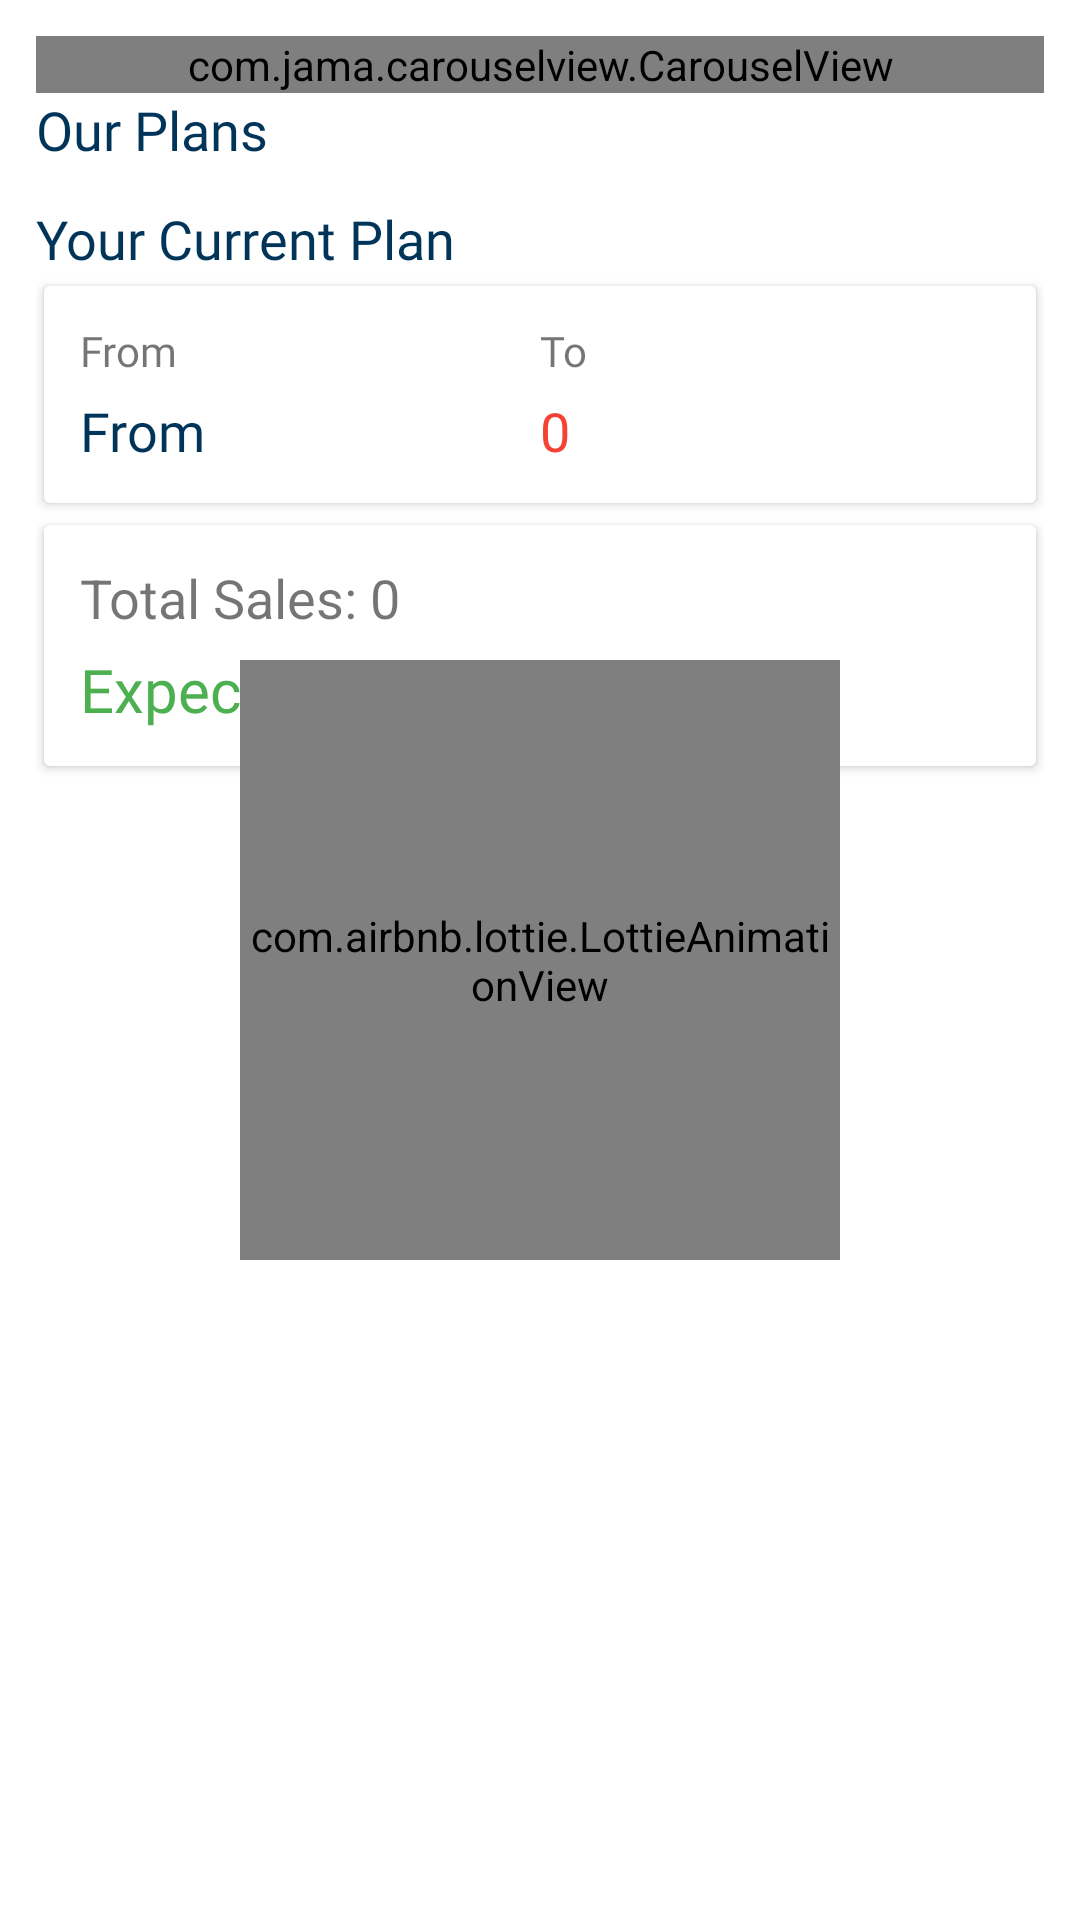

Android layout source for this screen:
<!-- AndroidManifest.xml: application theme Theme.ApnaMZPPartner -->
<!-- res/layout/fragment_subscription.xml -->
<?xml version="1.0" encoding="utf-8"?>
<ScrollView xmlns:android="http://schemas.android.com/apk/res/android"
    xmlns:tools="http://schemas.android.com/tools"
    android:layout_width="match_parent"
    android:layout_height="match_parent"
    xmlns:app="http://schemas.android.com/apk/res-auto"
    android:fillViewport="true"
    tools:context=".ui.subscription.SubscriptionFragment">

    <RelativeLayout
        android:layout_width="match_parent"
        android:layout_height="wrap_content" >

        <LinearLayout
            android:padding="12dp"
            android:layout_width="match_parent"
            android:layout_height="wrap_content"
            android:orientation="vertical" >

            <com.jama.carouselview.CarouselView
                android:id="@+id/banner_carousel"
                android:layout_width="match_parent"
                android:layout_height="wrap_content"
                app:indicatorSelectedColor="@color/secondaryColor"
                app:resource="@layout/image_carousel_item"
                app:setAutoPlay="true"
                app:setAutoPlayDelay="5000"
                app:spacing="0" />


            <TextView
                android:textColor="@color/primaryColor"
                android:fontFamily="@font/roboto_bold"
                android:textSize="18sp"
                android:text="Our Plans"
                android:layout_width="wrap_content"
                android:layout_height="wrap_content" />

            <LinearLayout
                android:id="@+id/plans"
                android:layout_width="match_parent"
                android:layout_height="wrap_content"
                android:orientation="vertical" >

            </LinearLayout>

            <LinearLayout
                android:id="@+id/curr_plans_container"
                android:layout_width="match_parent"
                android:layout_height="wrap_content"
                android:orientation="vertical" >

                <TextView
                    android:layout_marginTop="12dp"
                    android:textColor="@color/primaryColor"
                    android:fontFamily="@font/roboto_bold"
                    android:textSize="18sp"
                    android:text="Your Current Plan"
                    android:layout_width="wrap_content"
                    android:layout_height="wrap_content" />

                <androidx.cardview.widget.CardView
                    android:layout_width="match_parent"
                    android:layout_height="wrap_content"
                    app:cardUseCompatPadding="true" >

                    <LinearLayout
                        android:padding="12dp"
                        android:layout_width="match_parent"
                        android:layout_height="wrap_content"
                        android:orientation="vertical" >

                        <LinearLayout
                            android:weightSum="2"
                            android:layout_width="match_parent"
                            android:layout_height="wrap_content"
                            android:orientation="horizontal" >

                            <LinearLayout
                                android:layout_weight="1"
                                android:layout_width="0dp"
                                android:layout_height="wrap_content"
                                android:orientation="vertical" >

                                <TextView
                                    android:fontFamily="@font/roboto_medium"
                                    android:text="From"
                                    android:layout_width="wrap_content"
                                    android:layout_height="wrap_content" />

                                <TextView
                                    android:layout_marginTop="5dp"
                                    android:textColor="@color/primaryColor"
                                    android:textSize="18sp"
                                    android:id="@+id/from_date"
                                    android:fontFamily="@font/roboto_medium"
                                    android:text="From"
                                    android:layout_width="wrap_content"
                                    android:layout_height="wrap_content" />

                            </LinearLayout>

                            <LinearLayout
                                android:layout_weight="1"
                                android:layout_width="0dp"
                                android:layout_height="wrap_content"
                                android:orientation="vertical" >

                                <TextView
                                    android:fontFamily="@font/roboto_medium"
                                    android:text="To"
                                    android:layout_width="wrap_content"
                                    android:layout_height="wrap_content" />

                                <TextView
                                    android:layout_marginTop="5dp"
                                    android:textColor="@color/failure"
                                    android:textSize="18sp"
                                    android:id="@+id/end_date"
                                    android:fontFamily="@font/roboto_medium"
                                    android:text="0"
                                    android:layout_width="wrap_content"
                                    android:layout_height="wrap_content" />

                            </LinearLayout>


                        </LinearLayout>


                    </LinearLayout>

                </androidx.cardview.widget.CardView>

                <androidx.cardview.widget.CardView
                    android:layout_width="match_parent"
                    android:layout_height="wrap_content"
                    app:cardUseCompatPadding="true" >

                    <LinearLayout
                        android:padding="12dp"
                        android:layout_width="match_parent"
                        android:layout_height="wrap_content"
                        android:orientation="vertical" >


                        <TextView
                            android:id="@+id/total_earnings"
                            android:textSize="18sp"
                            android:text="Total Sales: 0"
                            android:layout_width="wrap_content"
                            android:layout_height="wrap_content" />


                        <TextView
                            android:id="@+id/expected_pay"
                            android:textColor="@color/success"
                            android:fontFamily="@font/roboto_bold"
                            android:textSize="20sp"
                            android:layout_marginTop="5dp"
                            android:text="Expected Pay: 0"
                            android:layout_width="wrap_content"
                            android:layout_height="wrap_content" />


                    </LinearLayout>

                </androidx.cardview.widget.CardView>

            </LinearLayout>

            <TextView
                android:gravity="center"
                android:visibility="gone"
                android:id="@+id/no_subscription_text"
                android:fontFamily="@font/roboto_bold"
                android:textColor="@color/primaryColor"
                android:layout_marginTop="12dp"
                android:layout_gravity="center"
                android:textSize="22sp"
                android:text="You Don't Have Any Active Subscription"
                android:layout_width="wrap_content"
                android:layout_height="wrap_content" />


            <com.google.android.material.button.MaterialButton
                android:visibility="gone"
                android:id="@+id/pay_button"
                android:text="Pay Now !!"
                android:layout_marginTop="12dp"
                android:layout_width="match_parent"
                android:layout_height="wrap_content" />

            <View
                android:layout_width="match_parent"
                android:layout_height="100dp" />

        </LinearLayout>

        <com.airbnb.lottie.LottieAnimationView
            android:id="@+id/loading"
            app:lottie_autoPlay="true"
            app:lottie_loop="true"
            app:lottie_rawRes="@raw/subscription_loading"
            android:layout_centerInParent="true"
            android:layout_width="200dp"
            android:layout_height="200dp" />

    </RelativeLayout>

</ScrollView>
<!-- res/layout/image_carousel_item.xml (included above) -->
<?xml version="1.0" encoding="utf-8"?>
<LinearLayout xmlns:android="http://schemas.android.com/apk/res/android"
    android:orientation="vertical"
    android:layout_width="match_parent"
    android:layout_height="wrap_content">

    <ImageView
        android:id="@+id/imageView"
        android:layout_width="match_parent"
        android:scaleType="fitCenter"
        android:layout_height="200dp"/>

</LinearLayout>
<!-- resources referenced by this layout -->
<resources>
  <color name="failure">#F44336</color>
  <color name="primaryColor">#003559</color>
  <color name="secondaryColor">#AECBDF</color>
  <color name="success">#4CAF50</color>
  <style name="Theme.ApnaMZPPartner" parent="Theme.MaterialComponents.DayNight.DarkActionBar">
          
          <item name="colorPrimary">@color/primaryColor</item>
          <item name="colorPrimaryVariant">@color/primaryColor</item>
          <item name="colorOnPrimary">@color/white</item>
          
          <item name="colorSecondary">@color/secondaryColor</item>
          <item name="colorSecondaryVariant">@color/secondaryColor</item>
          <item name="colorOnSecondary">@color/white</item>
          
          <item name="android:statusBarColor" tools:targetApi="l">?attr/colorPrimaryVariant</item>
          
          <item name="alertDialogTheme">@style/AlertDialogTheme</item>
  
      </style>
  <color name="white">#FFFFFFFF</color>
  <style name="AlertDialogTheme" parent="ThemeOverlay.MaterialComponents.Dialog.Alert">
          <item name="buttonBarNegativeButtonStyle">@style/NegativeButtonStyle</item>
          <item name="buttonBarPositiveButtonStyle">@style/PositiveButtonStyle</item>
      </style>
  <style name="NegativeButtonStyle" parent="Widget.MaterialComponents.Button.TextButton.Dialog">
          <item name="android:textColor">@color/failure</item>
      </style>
  <style name="PositiveButtonStyle" parent="Widget.MaterialComponents.Button.TextButton.Dialog">
          <item name="android:textColor">@color/successColor</item>
      </style>
</resources>
